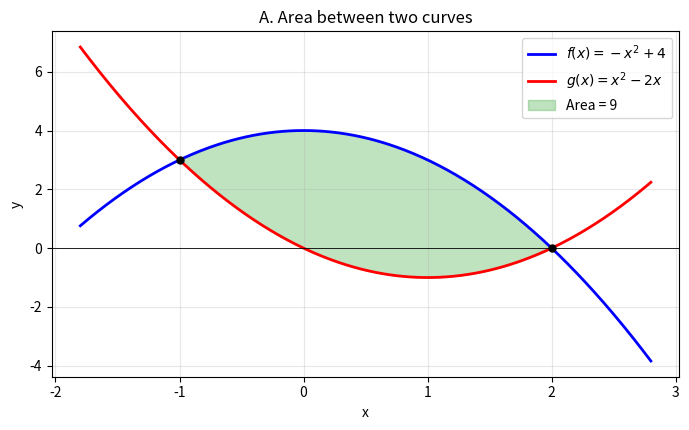
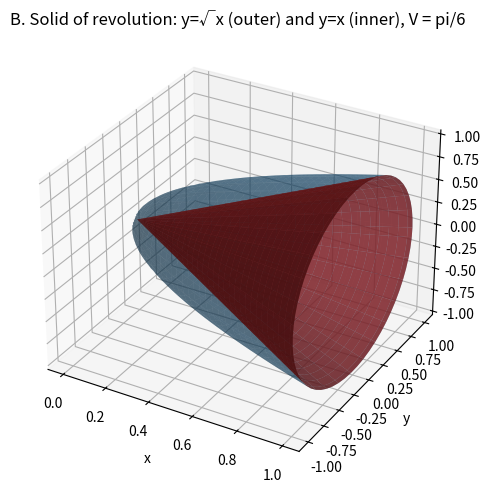
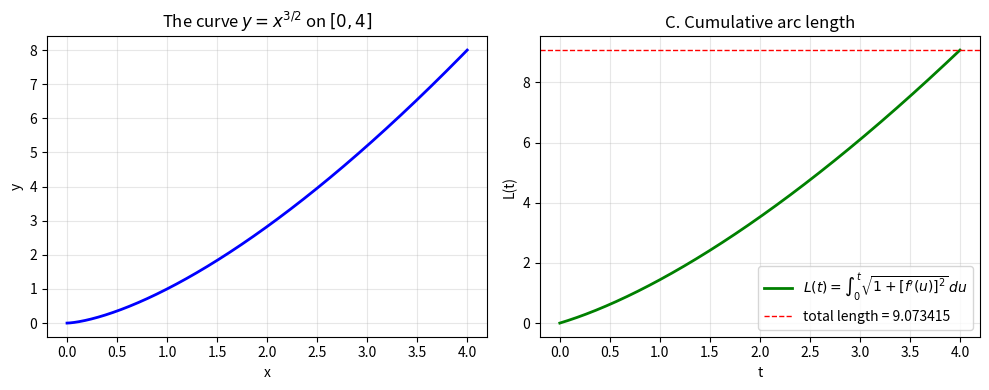
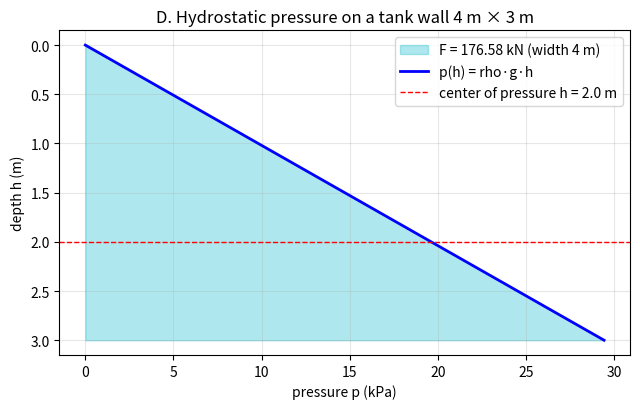

Generate these figures, in order, with matplotlib:
# ============================================================
# python_efarm_ol.py
# Chapter 17 — Applications of Integral Calculus
#   Area, Volume of Revolution, Arc Length, Physical Applications
# Matzakos, N. (2026). Elements of Linear Algebra, Differential & Integral Calculus. NewTech Publications.
# ------------------------------------------------------------
# BASIC COMMANDS:
#   sympy.integrate(f, (x,a,b))   -> definite integral
#   sympy.diff(f, x)              -> derivative
#   sympy.solve(f-g, x)           -> points of intersection
#   scipy.integrate.quad(f, a, b) -> numerical integral
#   matplotlib.fill_between()     -> shaded region
#   mpl_toolkits.mplot3d          -> 3D solid of revolution
# ============================================================
import sympy as sp
import numpy as np
import matplotlib.pyplot as plt
from scipy.integrate import quad, cumulative_trapezoid
from mpl_toolkits.mplot3d import Axes3D          # noqa: F401 (enables 3D)

x = sp.symbols('x', real=True)
y = sp.symbols('y', nonnegative=True)

print("=" * 62)
print(" Chapter 17: Applications of Integral Calculus")
print("=" * 62)


# ============================================================
# A. AREA BETWEEN CURVES
# ============================================================
print("\n=== A. AREA ===")

# A1.  int_{-1}^{1} |x^3 - x| dx
f_abs = sp.Abs(x**3 - x)
A1 = sp.integrate(f_abs, (x, -1, 1))
A1_num, A1_err = quad(lambda t: abs(t**3 - t), -1, 1)
print(f"\nA1. ∫_(-1)^1 |x^3-x| dx = {A1} = {float(A1)}   (expected 1/2)")
print(f"    scipy quad            = {A1_num:.12f}  (est. error {A1_err:.1e})")
print(f"    |difference| < 1e-8   : {abs(float(A1) - A1_num) < 1e-8}")

# A2.  Area between y = -x^2+4 and y = x^2-2x
f = -x**2 + 4
g = x**2 - 2*x
# ALWAYS sort the roots, otherwise the area comes out negative.
tomes = sorted(sp.solve(sp.Eq(f, g), x))
a, b = tomes[0], tomes[1]
A2 = sp.integrate(f - g, (x, a, b))
print(f"\nA2. f(x) = {f},  g(x) = {g}")
print(f"    intersections (sorted): x = {a}, x = {b}   (expected -1, 2)")
print(f"    Area = ∫_({a})^({b}) (f-g) dx = {A2}   (expected 9)")
print(f"    positive area         : {A2 > 0}")

xv = np.linspace(float(a) - 0.8, float(b) + 0.8, 400)
fv = -xv**2 + 4
gv = xv**2 - 2*xv
xs = np.linspace(float(a), float(b), 300)
fs_ = -xs**2 + 4
gs_ = xs**2 - 2*xs

plt.figure(figsize=(7, 4.4))
plt.plot(xv, fv, 'b-', lw=2, label=r'$f(x)=-x^2+4$')
plt.plot(xv, gv, 'r-', lw=2, label=r'$g(x)=x^2-2x$')
plt.fill_between(xs, gs_, fs_, alpha=0.30, color='tab:green',
                 label=f'Area = {A2}')
plt.plot([float(a), float(b)], [float(f.subs(x, a)), float(f.subs(x, b))],
         'ko', ms=5)
plt.axhline(0, color='k', lw=0.6)
plt.xlabel('x'); plt.ylabel('y')
plt.title('A. Area between two curves')
plt.legend(); plt.grid(True, alpha=0.3)
plt.tight_layout()


# ============================================================
# B. VOLUME OF REVOLUTION — all three methods on the SAME solid
#    Region between y = sqrt(x) (outer) and y = x (inner),
#    revolved about the x-axis. Intersections: x = 0, 1.
# ============================================================
print("\n=== B. VOLUME OF REVOLUTION ===")

R_ex = sp.sqrt(x)      # outer radius
r_es = x               # inner radius
tomesB = sorted(sp.solve(sp.Eq(x, x**2), x))     # sqrt(x)=x <=> x=x^2, x>=0
print(f"\nRegion: y = sqrt(x) and y = x,  intersections x = {tomesB}   (expected [0, 1])")

# (i) DISKS: the volume as the difference of two solid bodies
V_disk_ex = sp.pi * sp.integrate(R_ex**2, (x, 0, 1))
V_disk_es = sp.pi * sp.integrate(r_es**2, (x, 0, 1))
V_disks = sp.simplify(V_disk_ex - V_disk_es)
# (ii) WASHERS: V = pi*∫ (R^2 - r^2) dx
V_wash = sp.simplify(sp.pi * sp.integrate(R_ex**2 - r_es**2, (x, 0, 1)))
# (iii) SHELLS with respect to y: radius y, height (x_right - x_left) = y - y^2
V_shell = sp.simplify(2*sp.pi * sp.integrate(y*(y - y**2), (y, 0, 1)))

print(f"  (i)   disks     : pi∫x dx - pi∫x² dx = {V_disk_ex} - {V_disk_es} = {V_disks}")
print(f"  (ii)  washers   : pi∫(R²-r²) dx                    = {V_wash}")
print(f"  (iii) shells    : 2pi∫y(y-y²) dy                    = {V_shell}")
print(f"  numerically: {float(V_wash):.12f}   (expected pi/6 = {float(sp.pi/6):.12f})")
print(f"  disks == washers    : {sp.simplify(V_disks - V_wash) == 0}")
print(f"  washers == shells   : {sp.simplify(V_wash - V_shell) == 0}")
print(f"  all three equal to pi/6  : "
      f"{sp.simplify(V_disks - sp.pi/6) == 0 and sp.simplify(V_shell - sp.pi/6) == 0}")

# The remaining cases from the Maxima activity
V_sqrt = sp.pi * sp.integrate(x, (x, 0, 4))                 # disks, y=sqrt(x), [0,4]
V_sin = sp.pi * sp.integrate(sp.sin(x)**2, (x, 0, sp.pi))   # disks, y=sin x, [0,pi]
V_x3 = 2*sp.pi * sp.integrate(x*x**3, (x, 0, 2))            # shells, y=x^3, [0,2]
print(f"\n  disks   y=sqrt(x), [0,4] : V = {V_sqrt}  (expected 8pi)")
print(f"  disks   y=sin(x), [0,pi] : V = {V_sin}  (expected pi²/2)")
print(f"  shells  y=x³ about y, [0,2]: V = {V_x3}  (expected 64pi/5)")
print(f"  checks: {sp.simplify(V_sqrt-8*sp.pi)==0}, "
      f"{sp.simplify(V_sin-sp.pi**2/2)==0}, {sp.simplify(V_x3-sp.Rational(64,5)*sp.pi)==0}")

# --- 3D visualization of the solid (annular) ---
tt = np.linspace(0, 1, 60)
th = np.linspace(0, 2*np.pi, 60)
T, TH = np.meshgrid(tt, th)
fig = plt.figure(figsize=(7, 5))
ax = fig.add_subplot(111, projection='3d')
# outer surface: radius sqrt(x)
ax.plot_surface(T, np.sqrt(T)*np.cos(TH), np.sqrt(T)*np.sin(TH),
                color='tab:blue', alpha=0.45, linewidth=0)
# inner surface: radius x
ax.plot_surface(T, T*np.cos(TH), T*np.sin(TH),
                color='tab:red', alpha=0.75, linewidth=0)
ax.set_xlabel('x'); ax.set_ylabel('y'); ax.set_zlabel('z')
ax.set_title('B. Solid of revolution: y=√x (outer) and y=x (inner), V = pi/6')
plt.tight_layout()


# ============================================================
# C. ARC LENGTH:  L = ∫_a^b sqrt(1 + f'(x)^2) dx
# ============================================================
print("\n=== C. ARC LENGTH ===")

# C1.  y = x^(3/2) on [0,4]
y1 = x**sp.Rational(3, 2)
ds1 = sp.sqrt(1 + sp.diff(y1, x)**2)
L1 = sp.simplify(sp.integrate(ds1, (x, 0, 4)))
L1_num, L1_err = quad(sp.lambdify(x, ds1, 'numpy'), 0, 4)
L1_kleisto = (80*sp.sqrt(10) - 8) / 27
print(f"\nC1. y = x^(3/2), [0,4]")
print(f"    f'(x) = {sp.diff(y1, x)},  sqrt(1+f'^2) = {sp.simplify(ds1)}")
print(f"    L (sympy) = {L1} = {float(L1):.12f}   (expected (80√10-8)/27 = 9.073415289388)")
print(f"    L (quad)  = {L1_num:.12f}  (est. error {L1_err:.1e})")
print(f"    closed form correct : {sp.simplify(L1 - L1_kleisto) == 0}")
print(f"    |sympy - quad| < 1e-8: {abs(float(L1) - L1_num) < 1e-8}")

# C2.  y = ln(cos x) on [0, pi/3]  ->  sqrt(1+tan²x) = sec x
y2 = sp.log(sp.cos(x))
d2 = sp.diff(y2, x)
ds2 = sp.sqrt(sp.trigsimp(1 + d2**2))
L2 = sp.simplify(sp.integrate(sp.sec(x), (x, 0, sp.pi/3)))
L2_num, L2_err = quad(lambda t: 1/np.cos(t), 0, np.pi/3)
print(f"\nC2. y = ln(cos x), [0, pi/3]")
print(f"    f'(x) = {sp.simplify(d2)},  trigsimp(1+f'^2) = {sp.trigsimp(1 + d2**2)}")
print(f"    L (sympy) = {float(L2):.12f}   (expected ln(2+√3) = 1.316957896925)")
print(f"    L (quad)  = {L2_num:.12f}  (est. error {L2_err:.1e})")
# SymPy returns the logarithm in a different (equivalent) form, so
# we check the equivalent statement  e^L = 2+√3.
print(f"    e^L == 2+√3          : "
      f"{sp.simplify(sp.exp(L2) - (2 + sp.sqrt(3))) == 0}")
print(f"    |sympy - quad| < 1e-8: {abs(float(L2) - L2_num) < 1e-8}")

# --- Cumulative arc length L(t) next to the curve ---
tgrid = np.linspace(0, 4, 400)
ds1_num = sp.lambdify(x, ds1, 'numpy')
Lcum = cumulative_trapezoid(ds1_num(tgrid), tgrid, initial=0.0)
print(f"\n    Cumulative length: L(0) = {Lcum[0]:.6f}, L(4) = {Lcum[-1]:.9f}")
print(f"    L(4) ≈ L (sympy)     : {abs(Lcum[-1] - float(L1)) < 1e-4}")

fig, axs = plt.subplots(1, 2, figsize=(10, 4))
axs[0].plot(tgrid, tgrid**1.5, 'b-', lw=2)
axs[0].set_title(r'The curve $y=x^{3/2}$ on $[0,4]$')
axs[0].set_xlabel('x'); axs[0].set_ylabel('y'); axs[0].grid(True, alpha=0.3)
axs[1].plot(tgrid, Lcum, 'g-', lw=2,
            label=r"$L(t)=\int_0^t\sqrt{1+[f'(u)]^2}\,du$")
axs[1].axhline(float(L1), color='r', ls='--', lw=1,
               label=f'total length = {float(L1):.6f}')
axs[1].set_title('C. Cumulative arc length')
axs[1].set_xlabel('t'); axs[1].set_ylabel('L(t)')
axs[1].legend(); axs[1].grid(True, alpha=0.3)
plt.tight_layout()


# ============================================================
# D. PHYSICAL APPLICATIONS
# ============================================================
print("\n=== D. PHYSICAL APPLICATIONS ===")

# D1. Work of a spring: F(x) = 200x N, x from 0 to 0.1 m
F_elat = 200*x
W = sp.integrate(F_elat, (x, 0, sp.Rational(1, 10)))
print(f"\nD1. Work of a spring, F(x) = 200x N, x ∈ [0, 0.1] m")
print(f"    W = ∫_0^0.1 200x dx = {W} J = {float(W)} J   (expected 1 J)")
print(f"    formula k·x²/2 = {200*sp.Rational(1,10)**2/2} J, matches: "
      f"{sp.simplify(W - 200*sp.Rational(1,10)**2/2) == 0}")

# D2. Centroid of the region under y = x^2, [0,3]
fy = x**2
Ar = sp.integrate(fy, (x, 0, 3))
xbar = sp.integrate(x*fy, (x, 0, 3)) / Ar
ybar = sp.integrate(fy**2/2, (x, 0, 3)) / Ar
print(f"\nD2. Centroid of the region under y = x², [0,3]")
print(f"    A = {Ar}   (expected 9)")
print(f"    x̄ = {xbar} = {float(xbar)}   (expected 9/4 = 2.25)")
print(f"    ȳ = {ybar} = {float(ybar)}   (expected 27/10 = 2.7)")
print(f"    checks: {Ar == 9}, {xbar == sp.Rational(9,4)}, {ybar == sp.Rational(27,10)}")

# D3. Hydrostatic force on the vertical wall of a rectangular tank
#     width w = 4 m, depth d = 3 m, rho·g = 9810 N/m^3
#     F = rho·g * ∫_0^d h * w dh   (h = depth below the surface)
h = sp.symbols('h', nonnegative=True)
rho_g, w_pl, d_bath = 9810, 4, 3
F_ydro = rho_g * sp.integrate(h * w_pl, (h, 0, d_bath))
print(f"\nD3. Hydrostatic force on a vertical wall {w_pl} m × {d_bath} m")
print(f"    rho·g = {rho_g} N/m³")
print(f"    F = rho·g·∫_0^{d_bath} h·{w_pl} dh = {F_ydro} N = {float(F_ydro)/1000:.3f} kN")
print(f"    (expected 9810·4·3²/2 = 176580 N)")
F_typos = sp.Rational(rho_g * w_pl * d_bath**2, 2)
print(f"    formula F = rho·g·w·d²/2 = {F_typos} N, matches: "
      f"{sp.simplify(F_ydro - F_typos) == 0}")
# The center of pressure lies at the depth (∫h·h·w dh)/(∫h·w dh)
h_cp = sp.integrate(h*h*w_pl, (h, 0, d_bath)) / sp.integrate(h*w_pl, (h, 0, d_bath))
print(f"    center of pressure at depth {h_cp} m = {float(h_cp)} m   (= 2d/3 = 2.0 m)")

# --- Pressure distribution plot ---
hh = np.linspace(0, d_bath, 200)
plt.figure(figsize=(6.5, 4.2))
plt.fill_betweenx(hh, 0, rho_g*hh/1000, alpha=0.35, color='tab:cyan',
                  label=f'F = {float(F_ydro)/1000:.2f} kN (width {w_pl} m)')
plt.plot(rho_g*hh/1000, hh, 'b-', lw=2, label='p(h) = rho·g·h')
plt.axhline(float(h_cp), color='r', ls='--', lw=1,
            label=f'center of pressure h = {float(h_cp)} m')
plt.gca().invert_yaxis()
plt.xlabel('pressure p (kPa)'); plt.ylabel('depth h (m)')
plt.title('D. Hydrostatic pressure on a tank wall 4 m × 3 m')
plt.legend(); plt.grid(True, alpha=0.3)
plt.tight_layout()

print("\nDone.")
plt.show()
